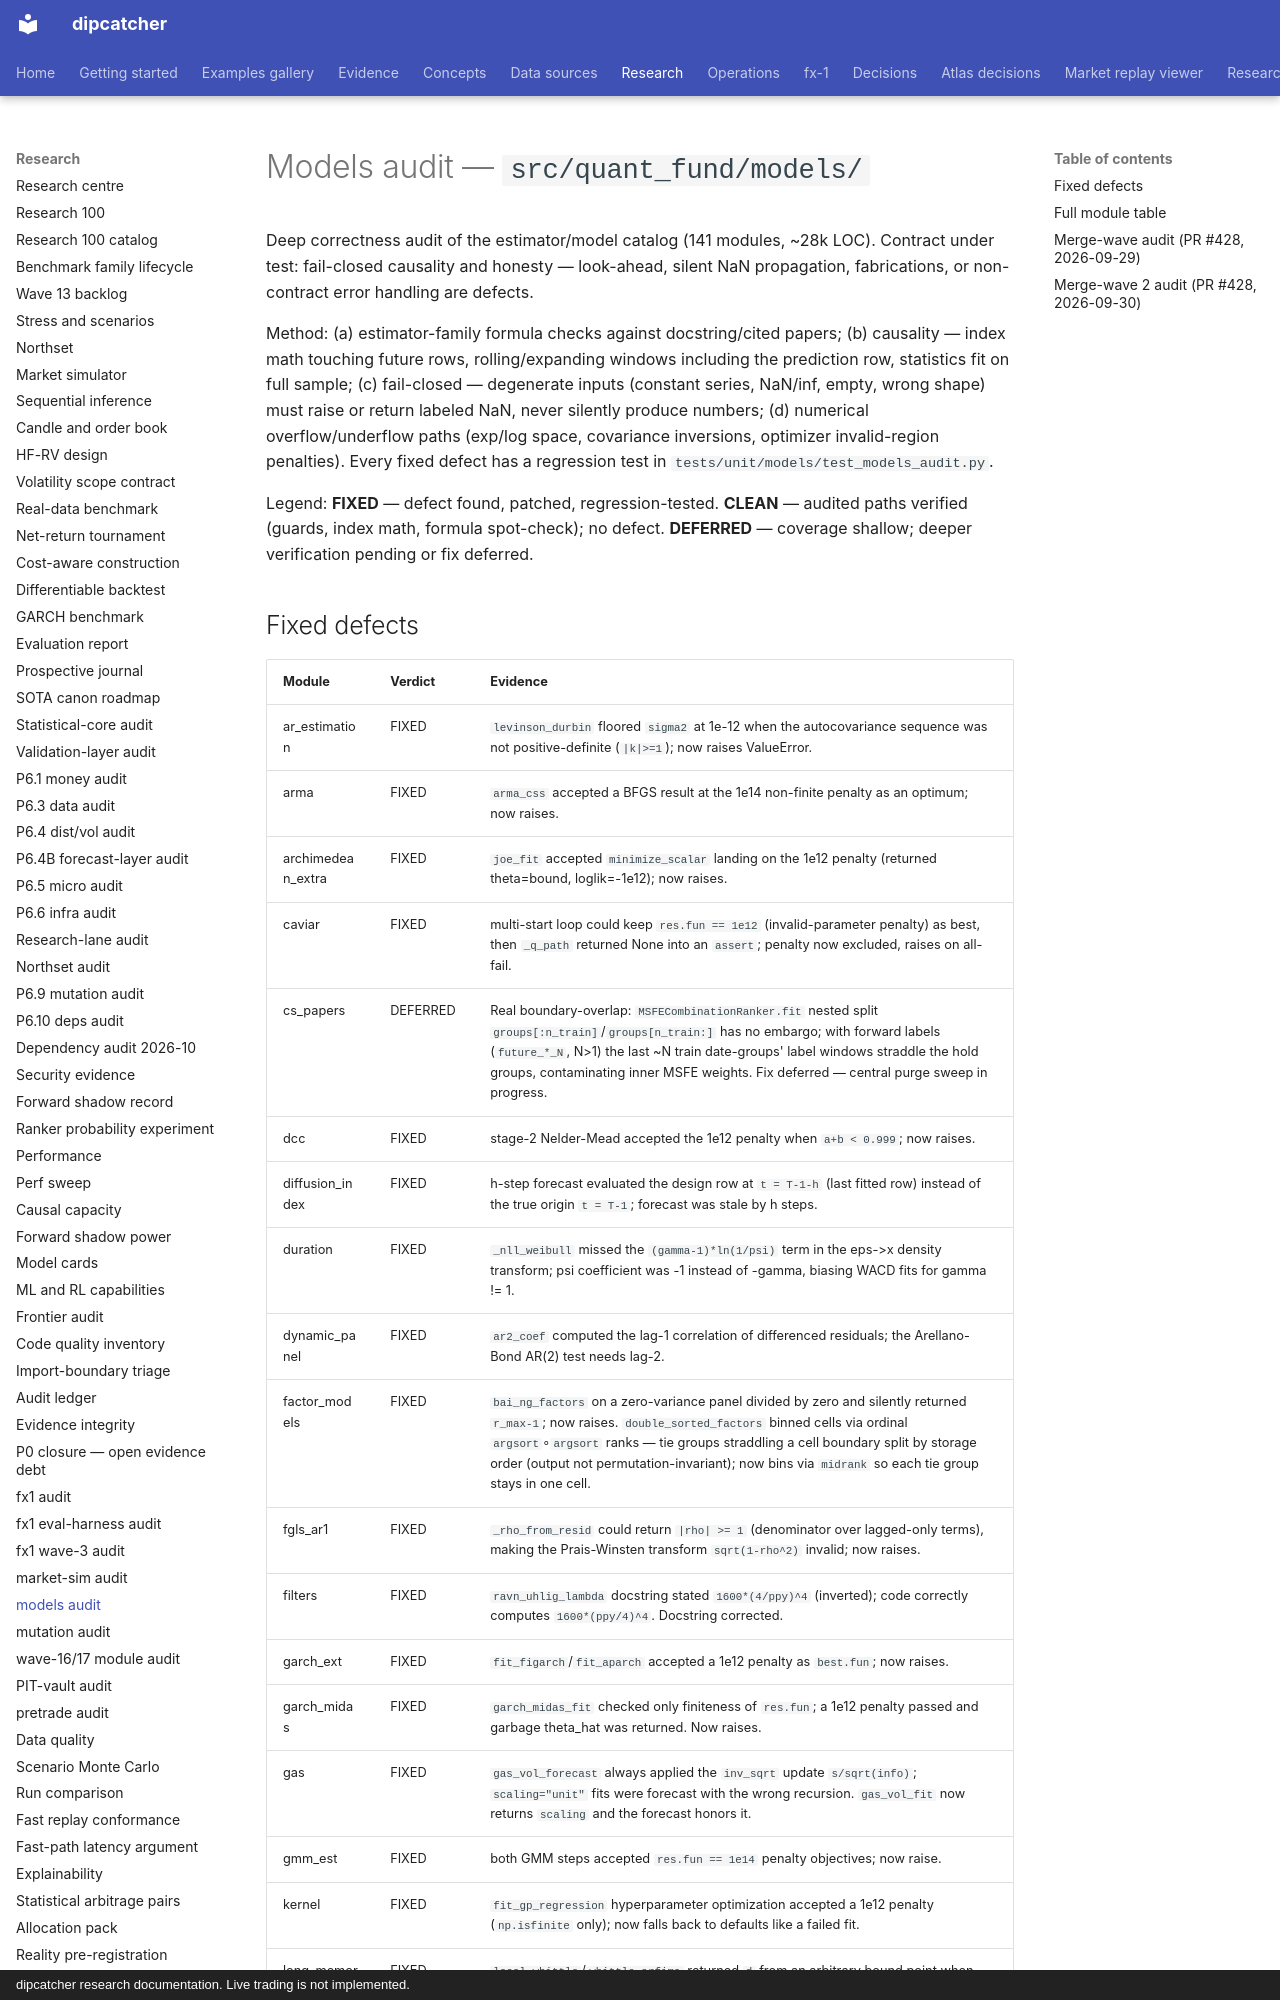

repository: artificial-hedge/dipcatcher · page: AUDIT_MODELS/index.html · generator: mkdocs · copyright: dipcatcher research documentation. Live trading is not implemented.

# Models audit — `src/quant_fund/models/`

Deep correctness audit of the estimator/model catalog (141 modules, ~28k
LOC). Contract under test: fail-closed causality and honesty — look-ahead,
silent NaN propagation, fabrications, or non-contract error handling are
defects.

Method: (a) estimator-family formula checks against docstring/cited papers;
(b) causality — index math touching future rows, rolling/expanding windows
including the prediction row, statistics fit on full sample; (c) fail-closed —
degenerate inputs (constant series, NaN/inf, empty, wrong shape) must raise or
return labeled NaN, never silently produce numbers; (d) numerical
overflow/underflow paths (exp/log space, covariance inversions, optimizer
invalid-region penalties). Every fixed defect has a regression test in
`tests/unit/models/test_models_audit.py`.

Legend: **FIXED** — defect found, patched, regression-tested. **CLEAN** —
audited paths verified (guards, index math, formula spot-check); no defect.
**DEFERRED** — coverage shallow; deeper verification pending or fix deferred.
